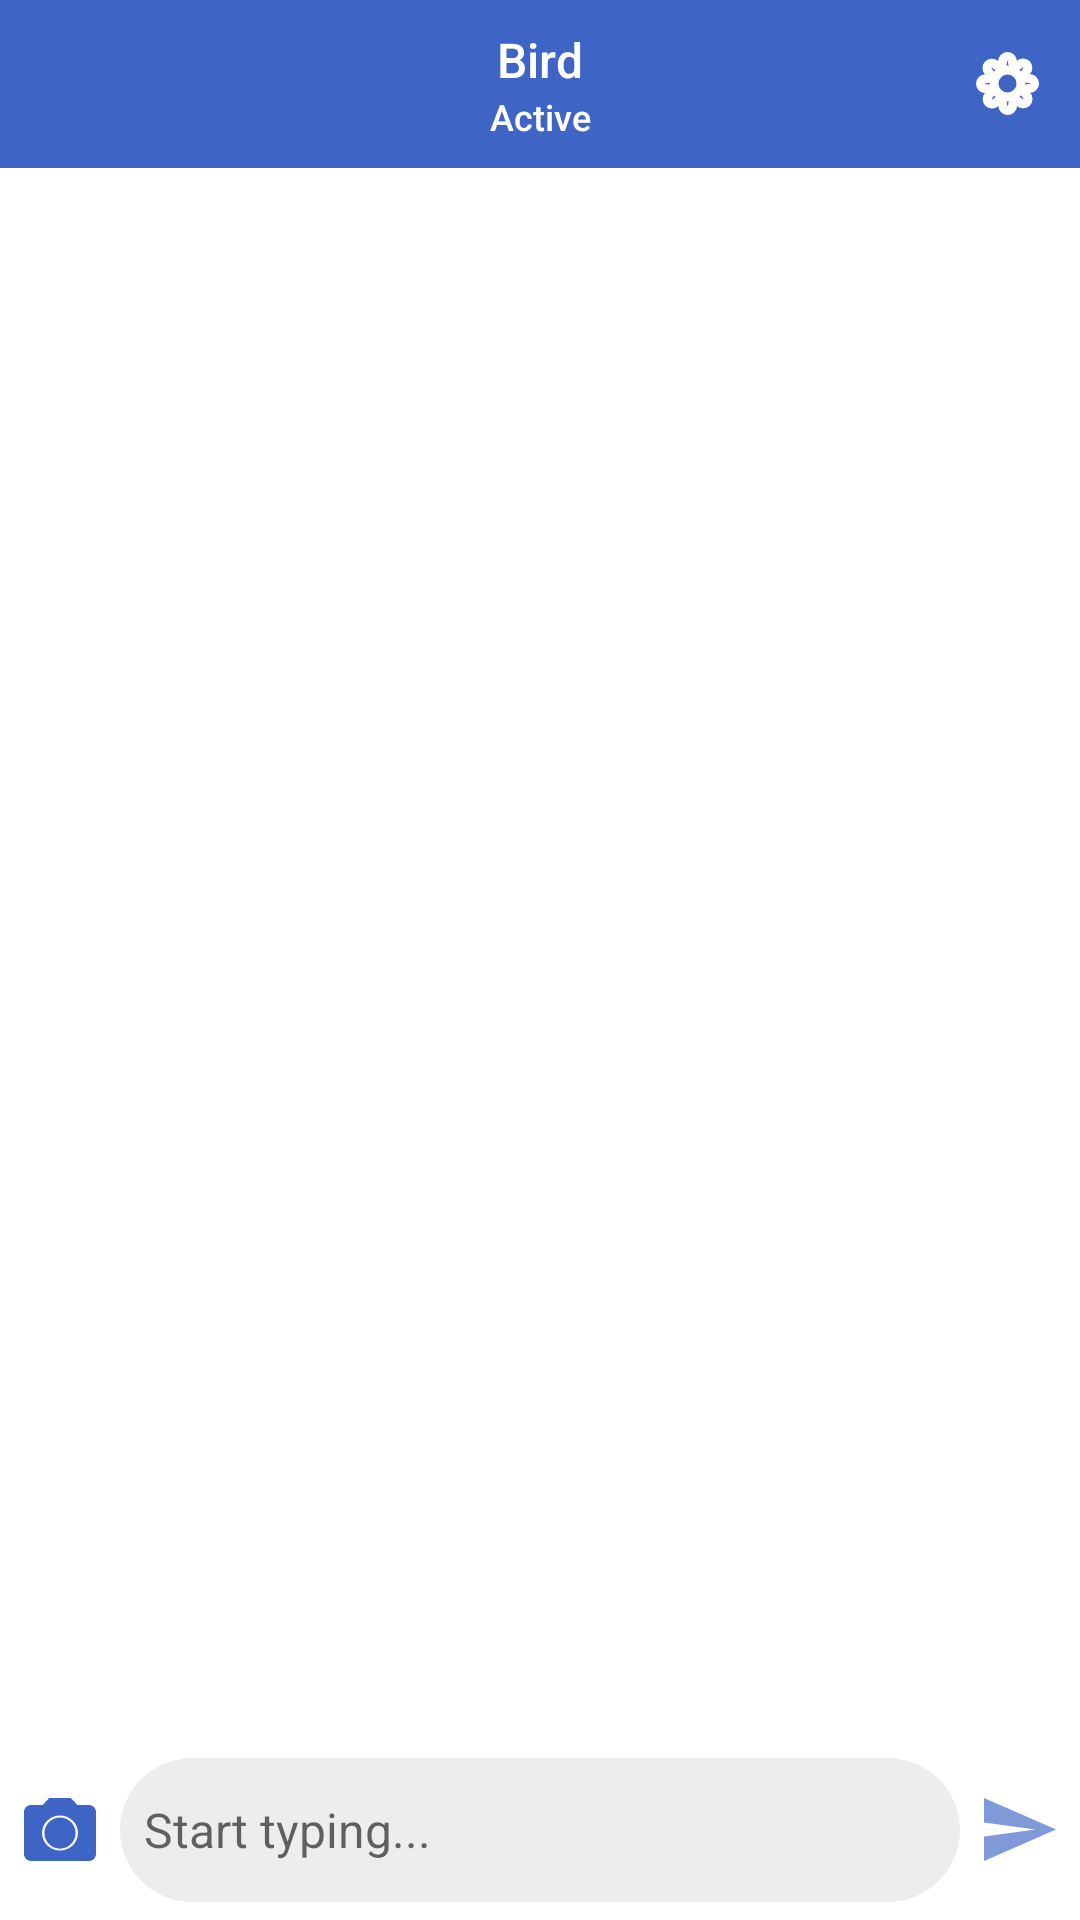

Android layout source for this screen:
<!-- AndroidManifest.xml: application theme Theme.TestProject -->
<!-- res/layout/activity_inbox.xml -->
<?xml version="1.0" encoding="utf-8"?>
<LinearLayout
    xmlns:android="http://schemas.android.com/apk/res/android"
    xmlns:app="http://schemas.android.com/apk/res-auto"
    xmlns:tools="http://schemas.android.com/tools"
    android:layout_width="match_parent"
    android:layout_height="match_parent"
    tools:context=".Inbox"
    android:orientation="vertical">

    <androidx.appcompat.widget.Toolbar
        android:id="@+id/toolbar_inbox"
        android:layout_width="match_parent"
        android:layout_height="?attr/actionBarSize"
        android:background="@color/toolbar"
        app:menu="@menu/settings_inbox">

        <LinearLayout
            android:layout_width="wrap_content"
            android:layout_height="wrap_content"
            android:orientation="vertical"
            android:layout_gravity="center">

            <TextView
                android:id="@+id/sender_name"
                android:layout_width="wrap_content"
                android:layout_height="wrap_content"
                android:text="Bird"
                android:layout_gravity="center"
                android:textColor="@color/white"
                android:fontFamily="sans-serif-medium"
                android:textSize="16sp"/>

            <TextView
                android:id="@+id/is_active_now"
                android:layout_width="wrap_content"
                android:layout_height="wrap_content"
                android:text="Active"
                android:layout_gravity="center"
                android:textColor="@color/white"
                android:fontFamily="sans-serif-medium"
                android:textSize="12sp"/>

        </LinearLayout>

    </androidx.appcompat.widget.Toolbar>

    <androidx.recyclerview.widget.RecyclerView
        android:id="@+id/messages"
        android:layout_width="match_parent"
        android:layout_height="0dp"
        android:layout_weight="11"/>

    <LinearLayout
        android:layout_width="match_parent"
        android:layout_height="60dp"
        android:orientation="horizontal">

        <FrameLayout
            android:layout_width="0dp"
            android:layout_weight="1"
            android:layout_height="match_parent">

        <ImageView
            android:layout_width="wrap_content"
            android:layout_height="wrap_content"
            android:src="@drawable/camera_icon"
            android:layout_gravity="center"/>

        </FrameLayout>

        <FrameLayout
            android:layout_marginVertical="6dp"
            android:layout_width="0dp"
            android:layout_weight="7"
            android:layout_height="match_parent"
            android:background="@drawable/search_background">

            <EditText
                android:layout_width="match_parent"
                android:layout_height="match_parent"
                android:background="@color/transparent"
                android:paddingStart="8dp"
                android:textSize="16sp"
                android:hint="@string/start_typing"/>

        </FrameLayout>

        <FrameLayout
            android:layout_width="0dp"
            android:layout_weight="1"
            android:layout_height="match_parent"
            >

            <ImageView
                android:layout_width="wrap_content"
                android:layout_height="wrap_content"
                android:src="@drawable/send_message"
                android:layout_gravity="center"/>

        </FrameLayout>

    </LinearLayout>

</LinearLayout>
<!-- resources referenced by this layout -->
<resources>
  <color name="toolbar">#3E65C5</color>
  <color name="transparent">#00FFFFFF</color>
  <color name="white">#FFFFFFFF</color>
  <!-- drawable camera_icon: png bitmap (drawable-hdpi, 873 bytes) -->
  <!-- drawable search_background (drawable) -->
  <?xml version="1.0" encoding="utf-8"?>
  <shape
      xmlns:android="http://schemas.android.com/apk/res/android"
      android:shape="rectangle">
  
      <solid android:color="@color/search_background"/>
      <corners android:radius="24dp"/>
  
  </shape>
  <!-- drawable send_message: png bitmap (drawable-hdpi, 907 bytes) -->
  <string name="start_typing">Start typing...</string>
  <style name="Theme.TestProject" parent="Theme.MaterialComponents.DayNight.NoActionBar">
          
          <item name="colorPrimary">@color/white</item>
          <item name="colorPrimaryVariant">@color/purple_700</item>
          <item name="colorOnPrimary">@color/white</item>
          
          <item name="colorSecondary">@color/teal_200</item>
          <item name="colorSecondaryVariant">@color/teal_700</item>
          <item name="colorOnSecondary">@color/black</item>
          
          <item name="android:statusBarColor" tools:targetApi="l">@color/toolbar</item>
          
      </style>
  <color name="search_background">#EDEDED</color>
  <color name="purple_700">#FF3700B3</color>
  <color name="teal_200">#FF03DAC5</color>
  <color name="teal_700">#FF018786</color>
  <color name="black">#FF000000</color>
</resources>
